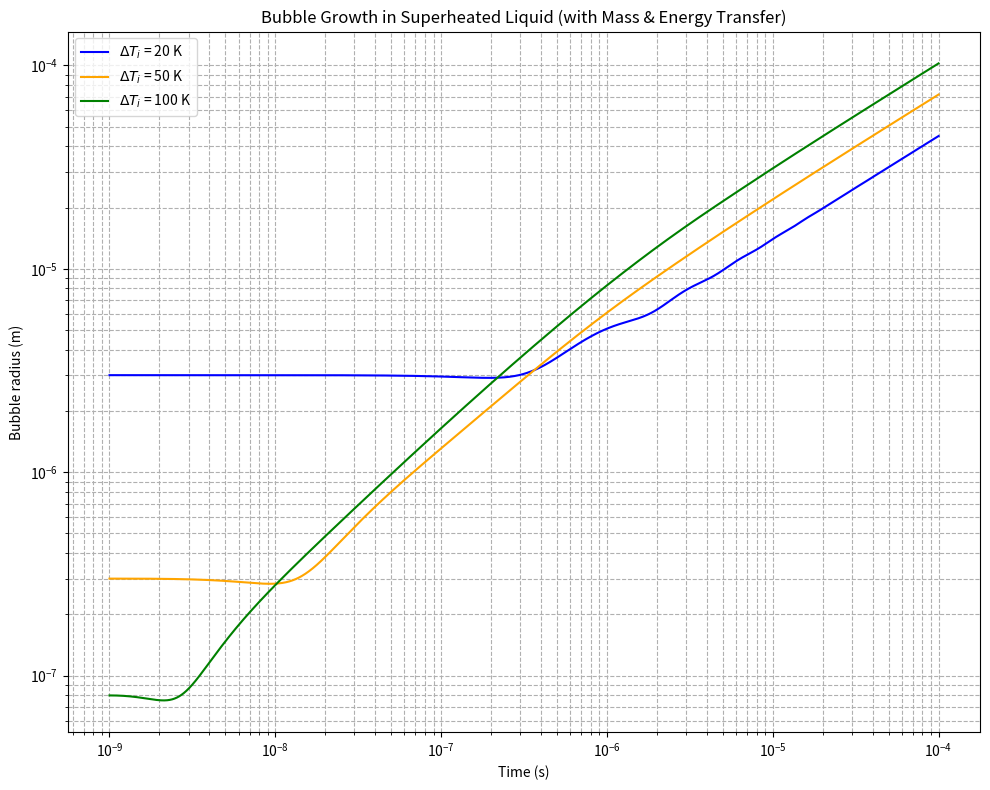
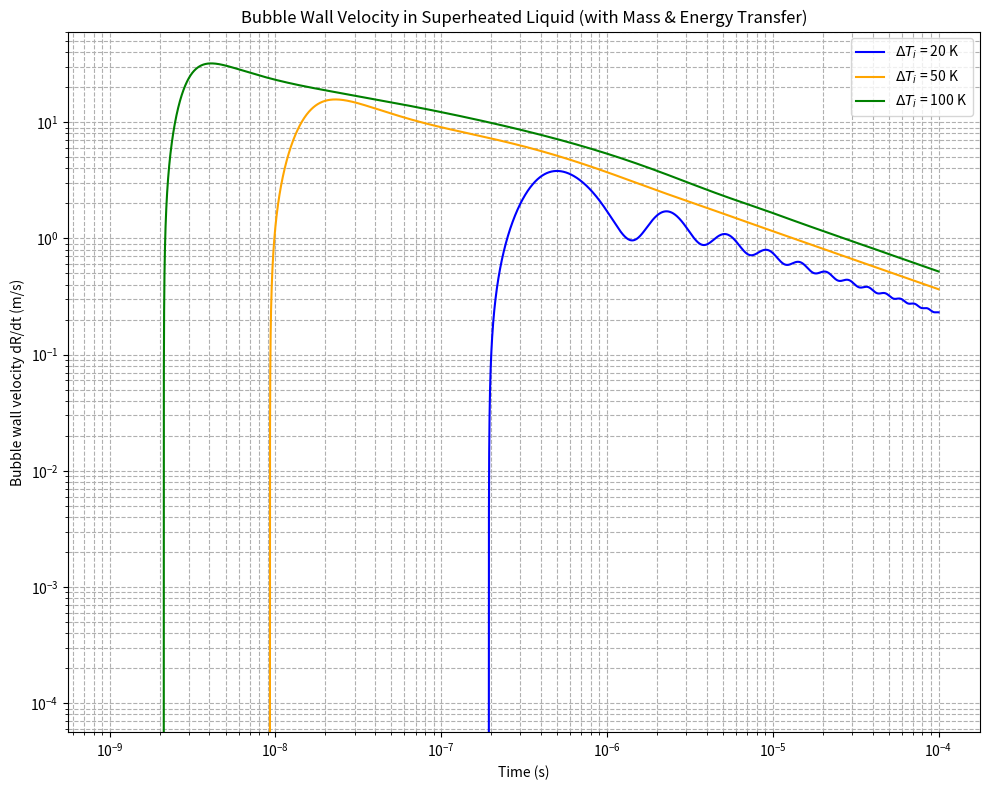

Python code for these plots, in order:
import numpy as np
import matplotlib.pyplot as plt
from scipy.integrate import solve_ivp

# Physical constants for water
rho_l = 958.4        # liquid density (kg/m³)
c_l = 4216           # specific heat capacity of liquid (J/kg/K)
lambda_l = 0.68      # thermal conductivity of liquid (W/m/K)
L = 2.257e6          # latent heat of vaporization (J/kg)
R_gas = 461.5        # specific gas constant for water vapor (J/kg/K)
sigma = 0.0589       # surface tension (N/m)
eta_l = 0#2.82e-4      # dynamic viscosity (Pa.s)
p_inf = 1.013e5      # ambient pressure (Pa)
T_sat = 373.15       # saturation temperature at 1 atm (K)

# Specific heat at constant volume for vapor (approximate for water vapor)
c_v = 1418  # J/kg/K

# Initial bubble radius - will be set based on Delta_T
R_dot0 = 0.0 # initial bubble wall velocity

# Initial bubble radii for different superheating values based on the graph
R0_dict = {
    20: 3e-6,    # 3 micrometers for ΔT = 10K
    50: 3e-7,    # 300 nanometers for ΔT = 50K
    100: 8e-8    # 80 nanometers for ΔT = 100K
}

# Initial vapor density
rho_v0 = p_inf / (R_gas * T_sat)  # assume initial pressure ~ ambient pressure

# Time span
t_span = (1e-9, 1e-4)
points = 300000
t_eval = np.logspace(np.log10(t_span[0]), np.log10(t_span[1]), points)

# Different initial superheating values (K)
Delta_T_list = [20, 50, 100]
colors = ['blue', 'orange', 'green']

# Define the system of ODEs
def bubble_odes(t, y, T_inf):
    R, R_dot, rho_v, T_s = y

    if R <= 0:
        return [0, 0, 0, 0]

    # Temperature gradient at interface (assuming quasi-steady conduction)
    dTdr = (T_inf - T_s) / R

    # Mass flux at the interface
    j = lambda_l * dTdr / L

    # Liquid velocity at interface
    v_lR = R_dot - j / rho_l

    # Vapor pressure from ideal gas law
    p_v = rho_v * R_gas * T_s

    # Interface pressure balance (includes surface tension and viscosity terms)
    p_lR = p_v + j * v_lR - 2 * sigma / R - 4 * eta_l * v_lR / R

    # Rayleigh-Plesset type equation (modified)
    dR_dt = R_dot
    R_ddot = (p_lR - p_inf) / (rho_l * R) + (v_lR**2) / (2 * R) - 2 * v_lR * R_dot / R

    # Mass conservation inside bubble
    drho_v_dt = (3 * (j - rho_v * v_lR)) / R

    # Energy conservation at the interface (liquid side energy loss)
    #Grad_dist = 10*R
    alpha = lambda_l / (rho_l * c_l)  # thermal diffusivity of liquid
    beta = 1000 #thermal enhancement factor (assumed)
    Grad_dist = beta*np.sqrt(np.pi * alpha * t)  # characteristic length scale for diffusion
    dT_s_dt = (lambda_l / (rho_l * c_l)) * ((T_inf - T_s) / (Grad_dist**2)) - ((v_lR) * ((T_inf - T_s)/Grad_dist))

    return [dR_dt, R_ddot, drho_v_dt, dT_s_dt]

# Plotting
plt.figure(figsize=(10,8))

for Delta_T, color in zip(Delta_T_list, colors):
    T_inf = T_sat + Delta_T  # set liquid far-field temperature

    # Initial surface temperature assumed very close to T_sat
    T_s0 = T_sat

    # Initial conditions: [R, R_dot, rho_v, T_s]
    y0 = [R0_dict[Delta_T], R_dot0, rho_v0, T_s0]

    # Solve
    sol = solve_ivp(lambda t, y: bubble_odes(t, y, T_inf), t_span, y0, t_eval=t_eval, method='RK45', rtol=1e-6, atol=1e-9)

    # Extract results
    times = sol.t
    Radii = sol.y[0]
    Velocities = sol.y[1]  # dR/dt values

    # Plot Radius vs. Time
    plt.plot(times, Radii, label=rf'$\Delta T_i$ = {Delta_T} K', color=color)

# Final plot settings for radius plot
plt.xscale('log')
plt.yscale('log')
plt.xlabel('Time (s)')
plt.ylabel('Bubble radius (m)')
plt.title('Bubble Growth in Superheated Liquid (with Mass & Energy Transfer)')
plt.grid(True, which='both', ls='--')
plt.legend()
plt.tight_layout()

# Save the radius plot
plt.savefig('bubble_radius_vs_time.png', dpi=300)

# Create a new figure for velocity plot
plt.figure(figsize=(10,8))

for Delta_T, color in zip(Delta_T_list, colors):
    T_inf = T_sat + Delta_T  # set liquid far-field temperature
    
    # Initial surface temperature assumed very close to T_sat
    T_s0 = T_sat
    
    # Initial conditions: [R, R_dot, rho_v, T_s]
    y0 = [R0_dict[Delta_T], R_dot0, rho_v0, T_s0]
    
    # Solve
    sol = solve_ivp(lambda t, y: bubble_odes(t, y, T_inf), t_span, y0, t_eval=t_eval, method='Radau', rtol=1e-6, atol=1e-9)
    
    # Extract results
    times = sol.t
    Velocities = sol.y[1]  # dR/dt values
    
    # Plot dR/dt vs. Time
    plt.plot(times, Velocities, label=rf'$\Delta T_i$ = {Delta_T} K', color=color)

# Final plot settings for velocity plot
plt.xscale('log')
plt.yscale('log')
plt.xlabel('Time (s)')
plt.ylabel('Bubble wall velocity dR/dt (m/s)')
plt.title('Bubble Wall Velocity in Superheated Liquid (with Mass & Energy Transfer)')
plt.grid(True, which='both', ls='--')
plt.legend()
plt.tight_layout()

# Save the velocity plot
plt.savefig('bubble_velocity_vs_time.png', dpi=300)

# Display the plots
plt.show()
